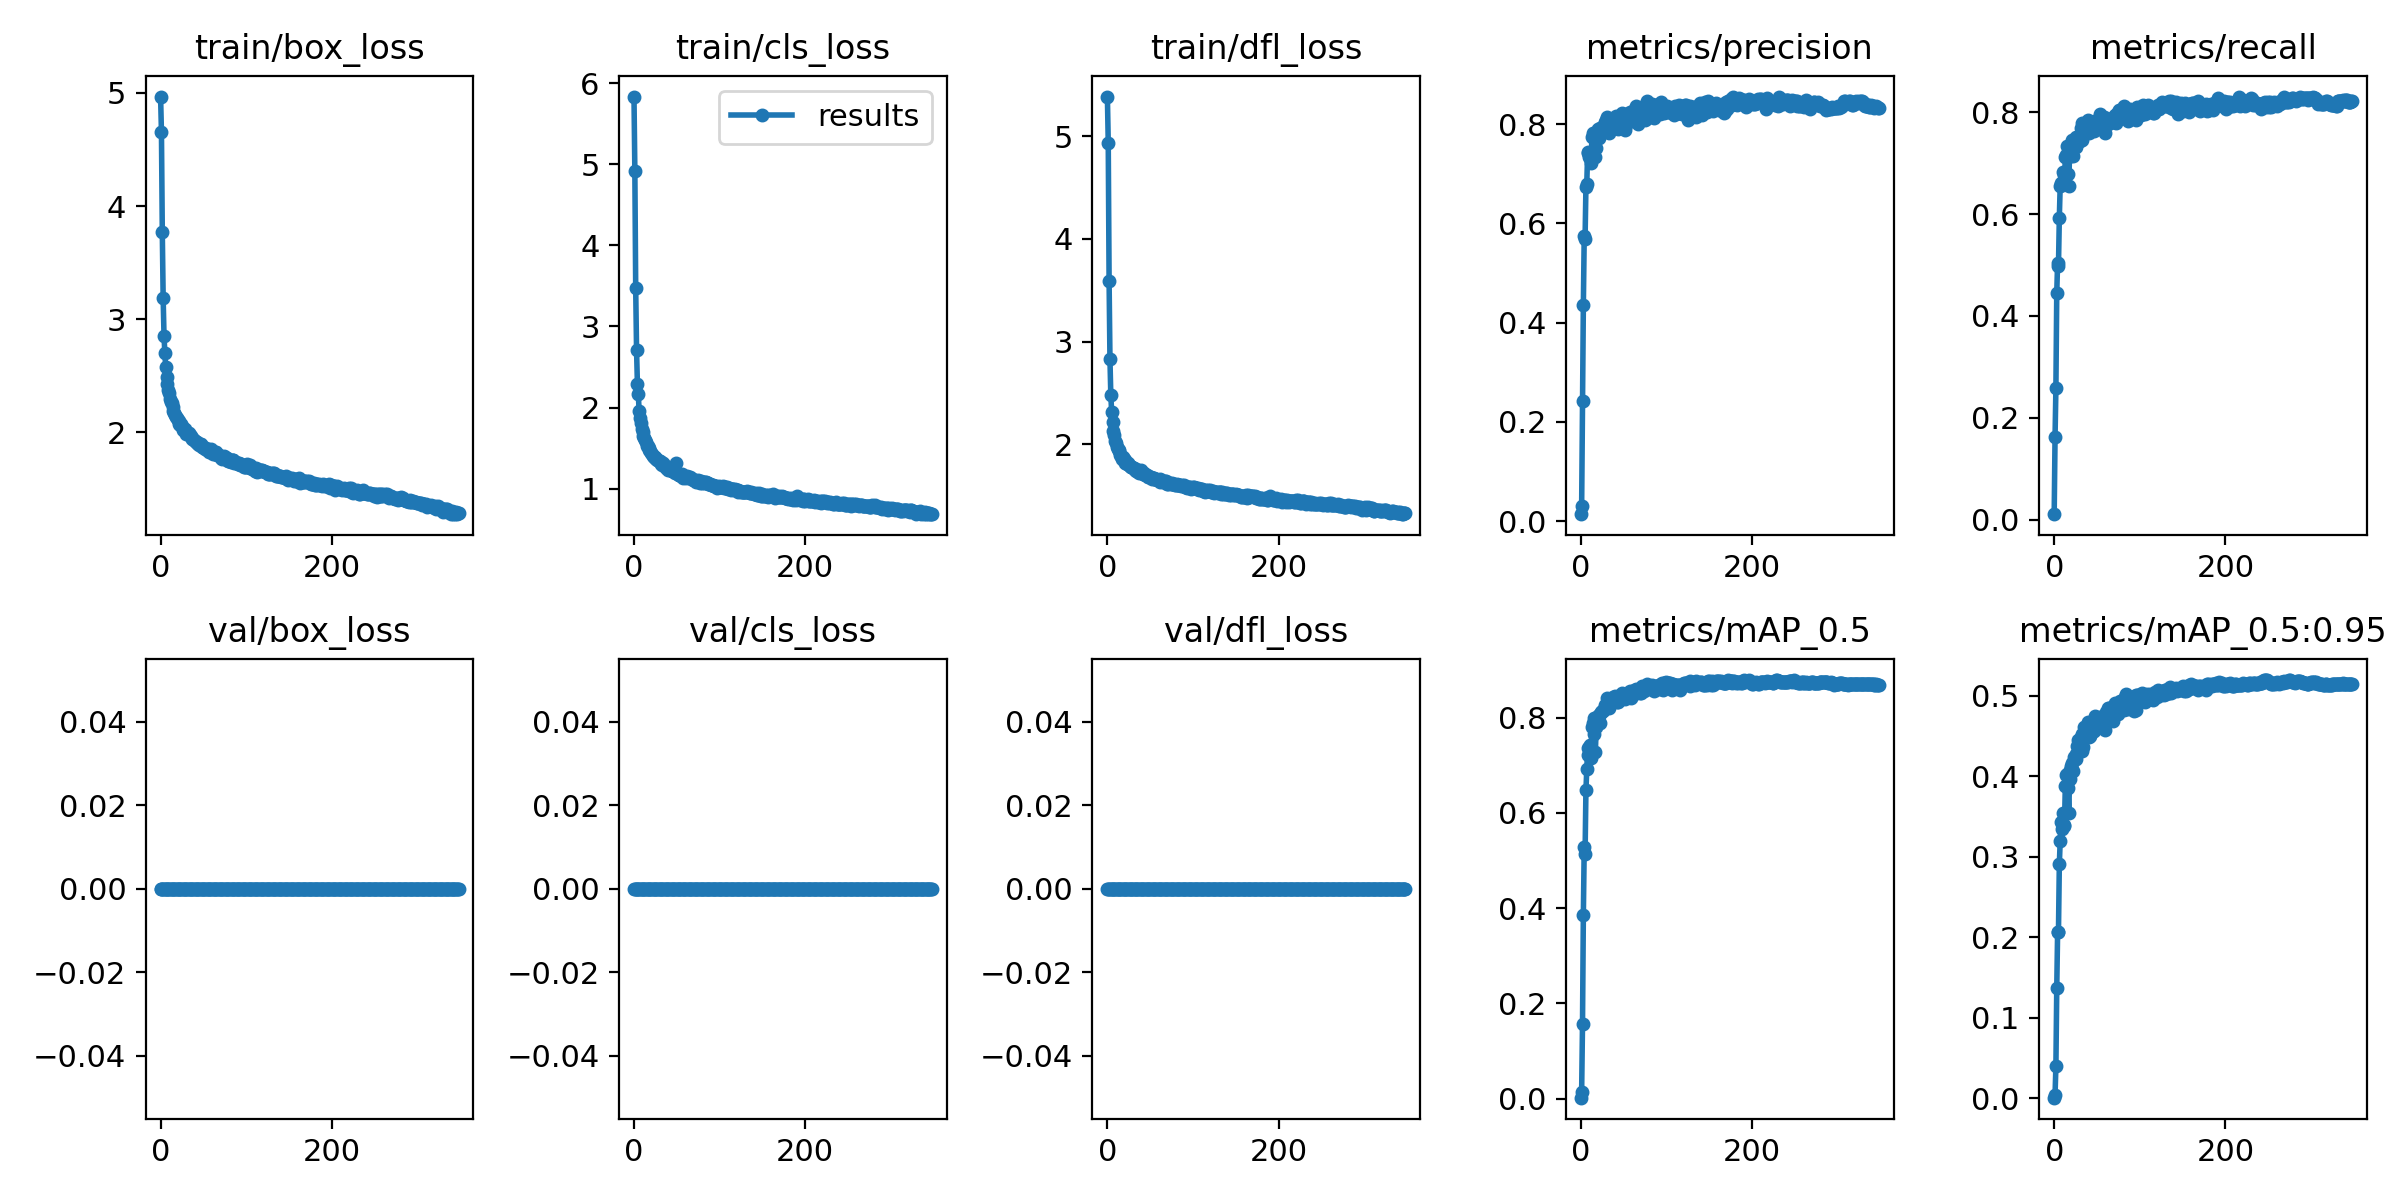

Values plotted in this chart, from the file beside it:
epoch, train/box_loss, train/cls_loss, train/dfl_loss, metrics/precision, metrics/recall, metrics/mAP_0.5, metrics/mAP_0.5:0.95, val/box_loss, val/cls_loss, val/dfl_loss, x/lr0, x/lr1, x/lr2
0, 4.968, 5.835, 5.384, 0.01381, 0.01072, 0.001766, 0.0005094, 0, 0, 0, 0.07017, 0.003314, 0.003314
1, 4.656, 4.921, 4.937, 0.03046, 0.1618, 0.01464, 0.003984, 0, 0, 0, 0.04017, 0.006648, 0.006648
2, 3.767, 3.47, 3.586, 0.2419, 0.2584, 0.156, 0.03957, 0, 0, 0, 0.01017, 0.009981, 0.009981
3, 3.186, 2.708, 2.829, 0.4356, 0.4459, 0.386, 0.1367, 0, 0, 0, 0.01, 0.01, 0.01
4, 2.851, 2.289, 2.478, 0.5739, 0.504, 0.5279, 0.2067, 0, 0, 0, 0.01, 0.01, 0.01
5, 2.696, 2.171, 2.314, 0.5686, 0.4979, 0.5127, 0.2068, 0, 0, 0, 0.01, 0.01, 0.01
6, 2.572, 1.958, 2.219, 0.6733, 0.593, 0.647, 0.2905, 0, 0, 0, 0.01, 0.01, 0.01
7, 2.492, 1.875, 2.133, 0.6798, 0.6552, 0.6929, 0.3193, 0, 0, 0, 0.01, 0.01, 0.01
8, 2.43, 1.805, 2.094, 0.7426, 0.6615, 0.7352, 0.3431, 0, 0, 0, 0.01, 0.01, 0.01
9, 2.373, 1.733, 2.028, 0.7432, 0.6576, 0.7218, 0.335, 0, 0, 0, 0.01, 0.01, 0.01
10, 2.346, 1.704, 2.011, 0.7346, 0.6835, 0.7384, 0.3542, 0, 0, 0, 0.01, 0.01, 0.01
11, 2.297, 1.645, 1.977, 0.7315, 0.6769, 0.7423, 0.3397, 0, 0, 0, 0.01, 0.01, 0.01
12, 2.269, 1.622, 1.958, 0.7221, 0.6614, 0.7157, 0.338, 0, 0, 0, 0.01, 0.01, 0.01
13, 2.26, 1.604, 1.948, 0.7735, 0.7116, 0.7797, 0.3885, 0, 0, 0, 0.01, 0.01, 0.01
14, 2.224, 1.578, 1.938, 0.781, 0.7167, 0.7886, 0.4013, 0, 0, 0, 0.01, 0.01, 0.01
15, 2.187, 1.527, 1.9, 0.7795, 0.7336, 0.7996, 0.4028, 0, 0, 0, 0.01, 0.01, 0.01
16, 2.171, 1.523, 1.89, 0.7801, 0.6796, 0.7656, 0.3856, 0, 0, 0, 0.01, 0.01, 0.01
17, 2.151, 1.499, 1.859, 0.7341, 0.6552, 0.7271, 0.3543, 0, 0, 0, 0.01, 0.01, 0.01
18, 2.134, 1.481, 1.878, 0.7517, 0.7212, 0.7798, 0.3968, 0, 0, 0, 0.01, 0.01, 0.01
19, 2.122, 1.463, 1.855, 0.7724, 0.7336, 0.7996, 0.4082, 0, 0, 0, 0.01, 0.01, 0.01
20, 2.109, 1.446, 1.849, 0.7893, 0.7142, 0.8026, 0.4126, 0, 0, 0, 0.01, 0.01, 0.01
21, 2.096, 1.429, 1.814, 0.7709, 0.745, 0.8054, 0.4162, 0, 0, 0, 0.01, 0.01, 0.01
22, 2.076, 1.405, 1.823, 0.7921, 0.7145, 0.7877, 0.4062, 0, 0, 0, 0.01, 0.01, 0.01
23, 2.066, 1.39, 1.806, 0.7874, 0.7335, 0.8068, 0.4244, 0, 0, 0, 0.01, 0.01, 0.01
24, 2.074, 1.394, 1.818, 0.7857, 0.7357, 0.8108, 0.4212, 0, 0, 0, 0.01, 0.01, 0.01
25, 2.054, 1.379, 1.803, 0.7863, 0.7311, 0.8135, 0.4274, 0, 0, 0, 0.01, 0.01, 0.01
26, 2.023, 1.364, 1.785, 0.7881, 0.751, 0.8143, 0.421, 0, 0, 0, 0.01, 0.01, 0.01
27, 2.018, 1.351, 1.781, 0.799, 0.7392, 0.8175, 0.4375, 0, 0, 0, 0.01, 0.01, 0.01
28, 2.007, 1.349, 1.777, 0.8048, 0.7499, 0.8269, 0.4454, 0, 0, 0, 0.01, 0.01, 0.01
29, 2.024, 1.347, 1.779, 0.7963, 0.7497, 0.82, 0.4389, 0, 0, 0, 0.01, 0.01, 0.01
30, 1.982, 1.338, 1.773, 0.8087, 0.7438, 0.8265, 0.4426, 0, 0, 0, 0.01, 0.01, 0.01
31, 1.994, 1.332, 1.768, 0.8132, 0.7698, 0.8414, 0.4489, 0, 0, 0, 0.01, 0.01, 0.01
32, 1.989, 1.299, 1.753, 0.8001, 0.7785, 0.8355, 0.4528, 0, 0, 0, 0.01, 0.01, 0.01
33, 1.989, 1.298, 1.742, 0.7827, 0.746, 0.8201, 0.4319, 0, 0, 0, 0.01, 0.01, 0.01
34, 1.976, 1.319, 1.764, 0.8017, 0.7573, 0.8302, 0.4368, 0, 0, 0, 0.01, 0.01, 0.01
35, 1.965, 1.295, 1.75, 0.8036, 0.7714, 0.8379, 0.4612, 0, 0, 0, 0.01, 0.01, 0.01
36, 1.958, 1.273, 1.731, 0.8057, 0.7652, 0.8395, 0.4506, 0, 0, 0, 0.01, 0.01, 0.01
37, 1.942, 1.253, 1.722, 0.7966, 0.7734, 0.8419, 0.4614, 0, 0, 0, 0.01, 0.01, 0.01
38, 1.941, 1.27, 1.734, 0.8045, 0.7804, 0.8442, 0.4582, 0, 0, 0, 0.01, 0.01, 0.01
39, 1.934, 1.262, 1.748, 0.7963, 0.784, 0.8395, 0.4567, 0, 0, 0, 0.01, 0.01, 0.01
40, 1.919, 1.234, 1.718, 0.8082, 0.7832, 0.8458, 0.4676, 0, 0, 0, 0.01, 0.01, 0.01
41, 1.913, 1.244, 1.718, 0.8165, 0.7588, 0.8392, 0.4486, 0, 0, 0, 0.01, 0.01, 0.01
42, 1.904, 1.228, 1.711, 0.7976, 0.7743, 0.8338, 0.4504, 0, 0, 0, 0.01, 0.01, 0.01
43, 1.913, 1.236, 1.721, 0.7906, 0.7688, 0.832, 0.4547, 0, 0, 0, 0.01, 0.01, 0.01
44, 1.898, 1.217, 1.701, 0.8043, 0.7806, 0.8367, 0.4551, 0, 0, 0, 0.01, 0.01, 0.01
45, 1.887, 1.221, 1.704, 0.8064, 0.7694, 0.8386, 0.4608, 0, 0, 0, 0.01, 0.01, 0.01
46, 1.899, 1.217, 1.701, 0.8133, 0.7703, 0.8438, 0.4637, 0, 0, 0, 0.01, 0.01, 0.01
47, 1.897, 1.201, 1.692, 0.8112, 0.7625, 0.8398, 0.4559, 0, 0, 0, 0.01, 0.01, 0.01
48, 1.867, 1.199, 1.686, 0.8213, 0.7827, 0.8524, 0.4754, 0, 0, 0, 0.01, 0.01, 0.01
49, 1.866, 1.315, 1.679, 0.8009, 0.7805, 0.8441, 0.4683, 0, 0, 0, 0.01, 0.01, 0.01
50, 1.865, 1.19, 1.679, 0.8091, 0.7754, 0.8409, 0.4627, 0, 0, 0, 0.01, 0.01, 0.01
51, 1.86, 1.181, 1.683, 0.8199, 0.7776, 0.8448, 0.4684, 0, 0, 0, 0.01, 0.01, 0.01
52, 1.851, 1.168, 1.666, 0.7885, 0.7888, 0.8391, 0.4641, 0, 0, 0, 0.01, 0.01, 0.01
53, 1.86, 1.168, 1.675, 0.7983, 0.7959, 0.8502, 0.4726, 0, 0, 0, 0.01, 0.01, 0.01
54, 1.845, 1.165, 1.676, 0.8165, 0.7826, 0.8527, 0.4741, 0, 0, 0, 0.01, 0.01, 0.01
55, 1.838, 1.161, 1.658, 0.8057, 0.792, 0.8457, 0.4616, 0, 0, 0, 0.01, 0.01, 0.01
56, 1.835, 1.179, 1.666, 0.8054, 0.7782, 0.8467, 0.4661, 0, 0, 0, 0.01, 0.01, 0.01
57, 1.823, 1.135, 1.661, 0.8234, 0.7877, 0.8551, 0.474, 0, 0, 0, 0.01, 0.01, 0.01
58, 1.833, 1.153, 1.655, 0.8165, 0.7908, 0.8547, 0.4738, 0, 0, 0, 0.01, 0.01, 0.01
59, 1.847, 1.16, 1.656, 0.8175, 0.759, 0.8421, 0.4577, 0, 0, 0, 0.01, 0.01, 0.01
... 289 more rows
